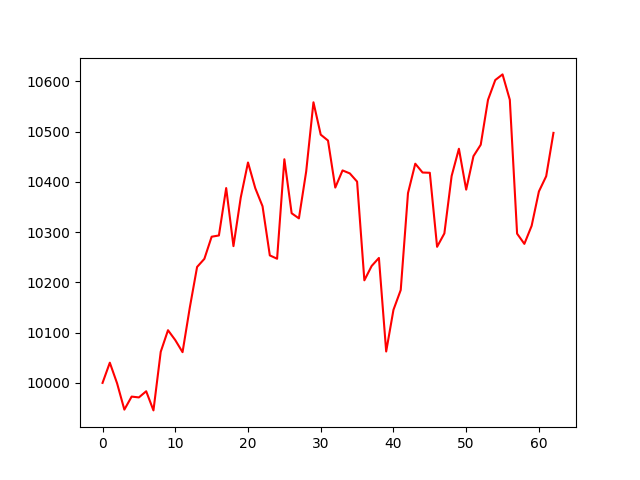

The data file committed next to this chart (first rows):
account_value, date, daily_return
10000, 2019-04-04, 
10040, 2019-04-05, 0.004021
9999, 2019-04-08, -0.004093
9947, 2019-04-09, -0.005232
9973, 2019-04-10, 0.002608
9971, 2019-04-11, -0.0001636
9983, 2019-04-12, 0.001227
9945, 2019-04-15, -0.003814
10062, 2019-04-16, 0.01172
10105, 2019-04-17, 0.00427
10085, 2019-04-18, -0.001948
10061, 2019-04-22, -0.002381
10150, 2019-04-23, 0.008839
10231, 2019-04-24, 0.007943
10247, 2019-04-25, 0.001572
10291, 2019-04-26, 0.004301
10293, 2019-04-29, 0.0002413
10388, 2019-04-30, 0.009162
10272, 2019-05-01, -0.01112
10369, 2019-05-02, 0.009393
10439, 2019-05-03, 0.006742
10387, 2019-05-06, -0.004895
10351, 2019-05-07, -0.003467
10254, 2019-05-08, -0.00944
10247, 2019-05-09, -0.000648
10445, 2019-05-10, 0.01932
10338, 2019-05-13, -0.01028
10327, 2019-05-14, -0.0009884
10421, 2019-05-15, 0.009033
10558, 2019-05-16, 0.01321
10494, 2019-05-17, -0.006097
10482, 2019-05-20, -0.001116
10389, 2019-05-21, -0.008925
10423, 2019-05-22, 0.003284
10417, 2019-05-23, -0.0005698
10400, 2019-05-24, -0.001569
10204, 2019-05-28, -0.01888
10233, 2019-05-29, 0.002792
10249, 2019-05-30, 0.001566
10062, 2019-05-31, -0.01816
10145, 2019-06-03, 0.008234
10185, 2019-06-04, 0.00389
10378, 2019-06-05, 0.01894
10436, 2019-06-06, 0.005631
10419, 2019-06-07, -0.001683
10418, 2019-06-10, -4.6623271538148714e-05
10271, 2019-06-11, -0.01414
10297, 2019-06-12, 0.002594
10412, 2019-06-13, 0.0111
10466, 2019-06-14, 0.005199
10384, 2019-06-17, -0.007775
10451, 2019-06-18, 0.006414
10474, 2019-06-19, 0.002176
10563, 2019-06-20, 0.008529
10603, 2019-06-21, 0.003732
10614, 2019-06-24, 0.001057
10563, 2019-06-25, -0.00476
10297, 2019-06-26, -0.02521
10277, 2019-06-27, -0.001977
10313, 2019-06-28, 0.003496
... 3 more rows
